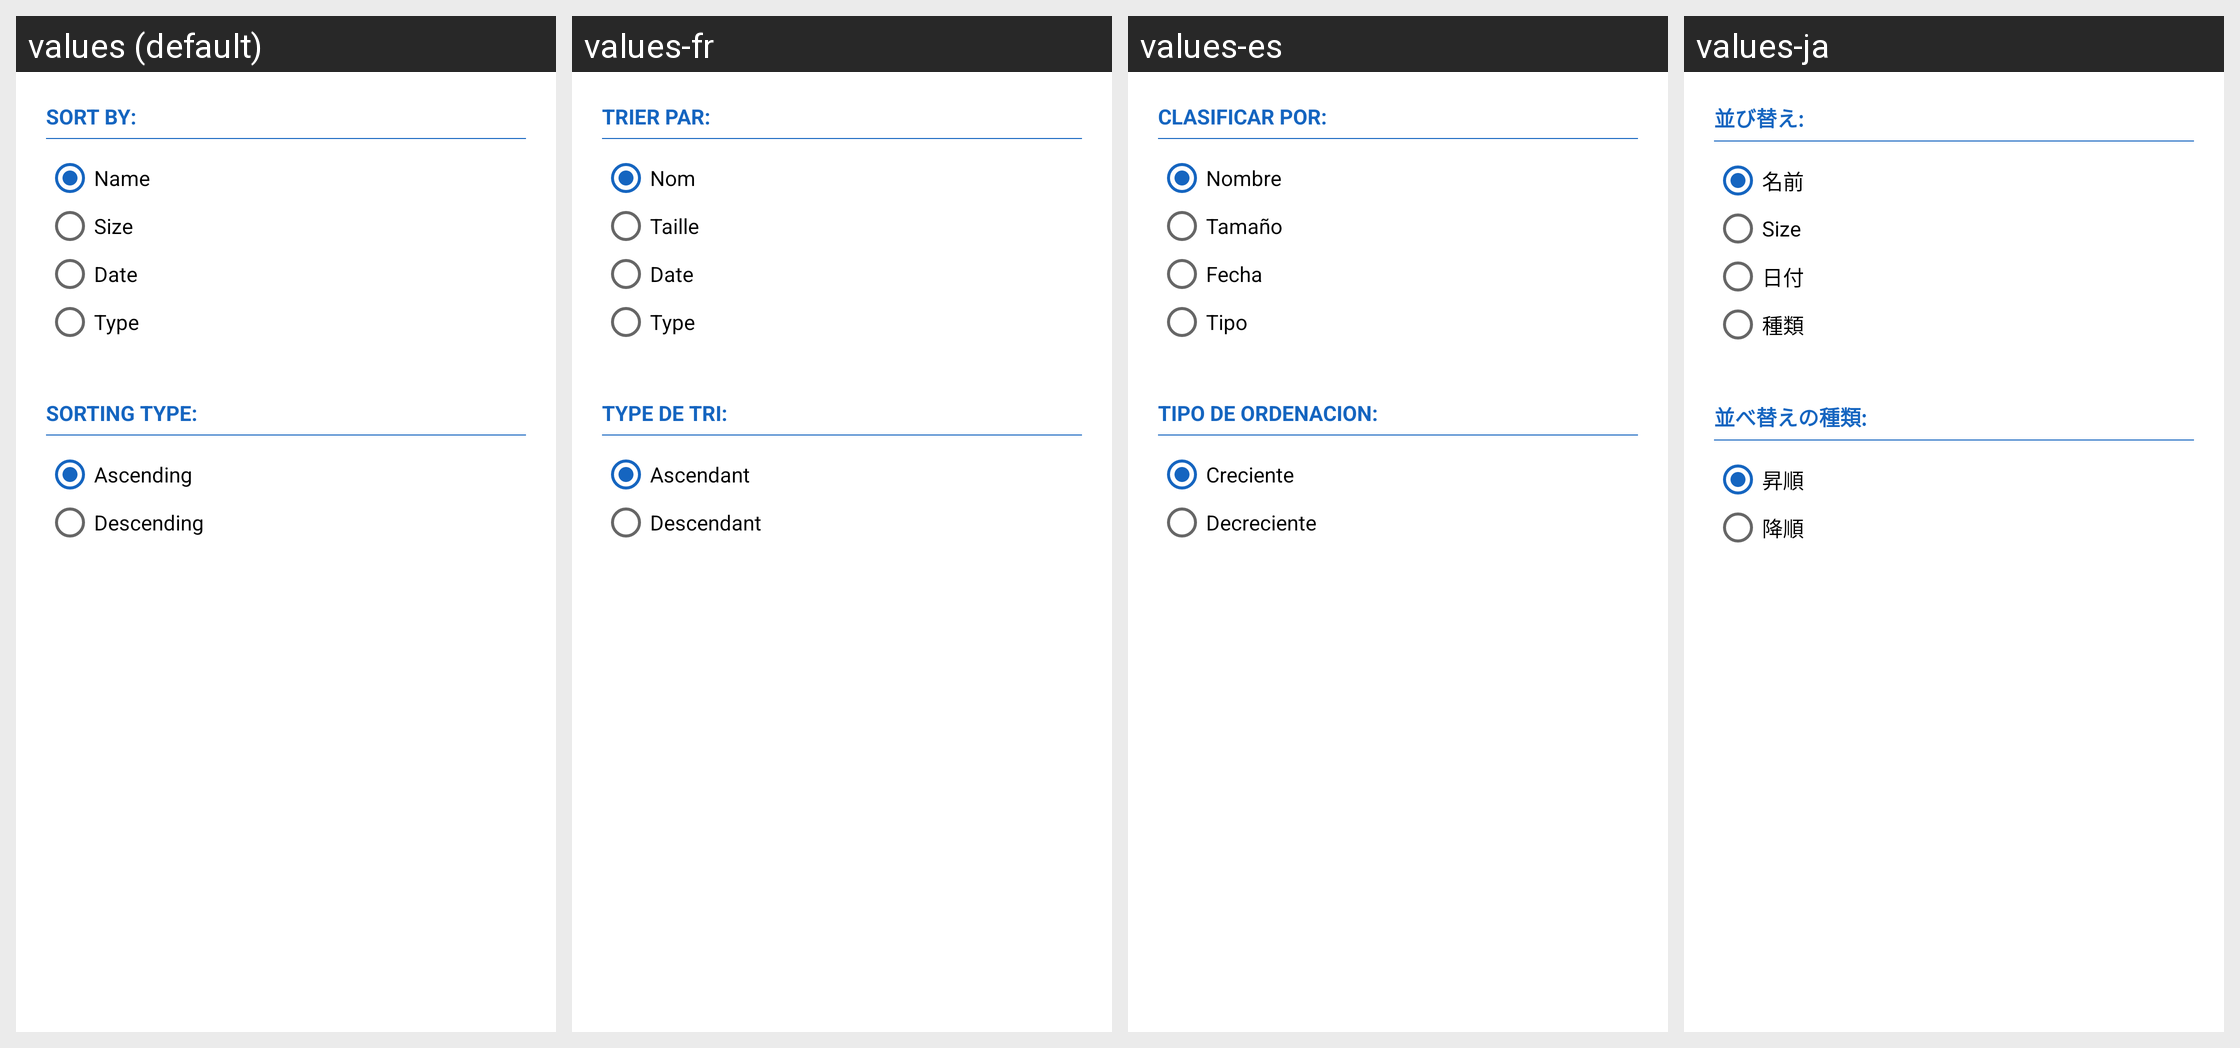

The same Android screen rendered under several of its app's locales, left to right. List the strings drawn on it with the default value and each locale's translation.
Android screen res/layout/dialog_ordina_files.xml rendered under 4 locales, left to right: values (default), values-fr, values-es, values-ja. Device: Nexus 5 (rendered at 1080×1920; each locale shown at half size, 540×960, under a caption strip naming it); theme AppTheme.
Other locales in the repository, not shown: values-de, values-fa, values-in, values-it, values-nl, values-pl, values-pt-rBR, values-pt-rPT, values-ro, values-ru, values-sk, values-tr, values-vi.
Strings drawn on this screen, with the default value and each locale's value (text and hints the layout hard-codes, and strings that could not be matched under every locale, appear in the picture but are not listed):

ordina_per
  values: Sort by:
  values-fr: Trier par:
  values-es: Clasificar por:
  values-ja: 並び替え:

ordina_per_nome
  values: Name
  values-fr: Nom
  values-es: Nombre
  values-ja: 名前

ordina_per_dimensione
  values: Size
  values-fr: Taille
  values-es: Tamaño
  values-ja: Size

ordina_per_data
  values: Date
  values-fr: Date
  values-es: Fecha
  values-ja: 日付

ordina_per_tipo
  values: Type
  values-fr: Type
  values-es: Tipo
  values-ja: 種類

tipo_ordinamento
  values: Sorting type:
  values-fr: Type de tri:
  values-es: Tipo de ordenacion:
  values-ja: 並べ替えの種類:

ordinamento_crescente
  values: Ascending
  values-fr: Ascendant
  values-es: Creciente
  values-ja: 昇順

ordinamento_decrescente
  values: Descending
  values-fr: Descendant
  values-es: Decreciente
  values-ja: 降順
